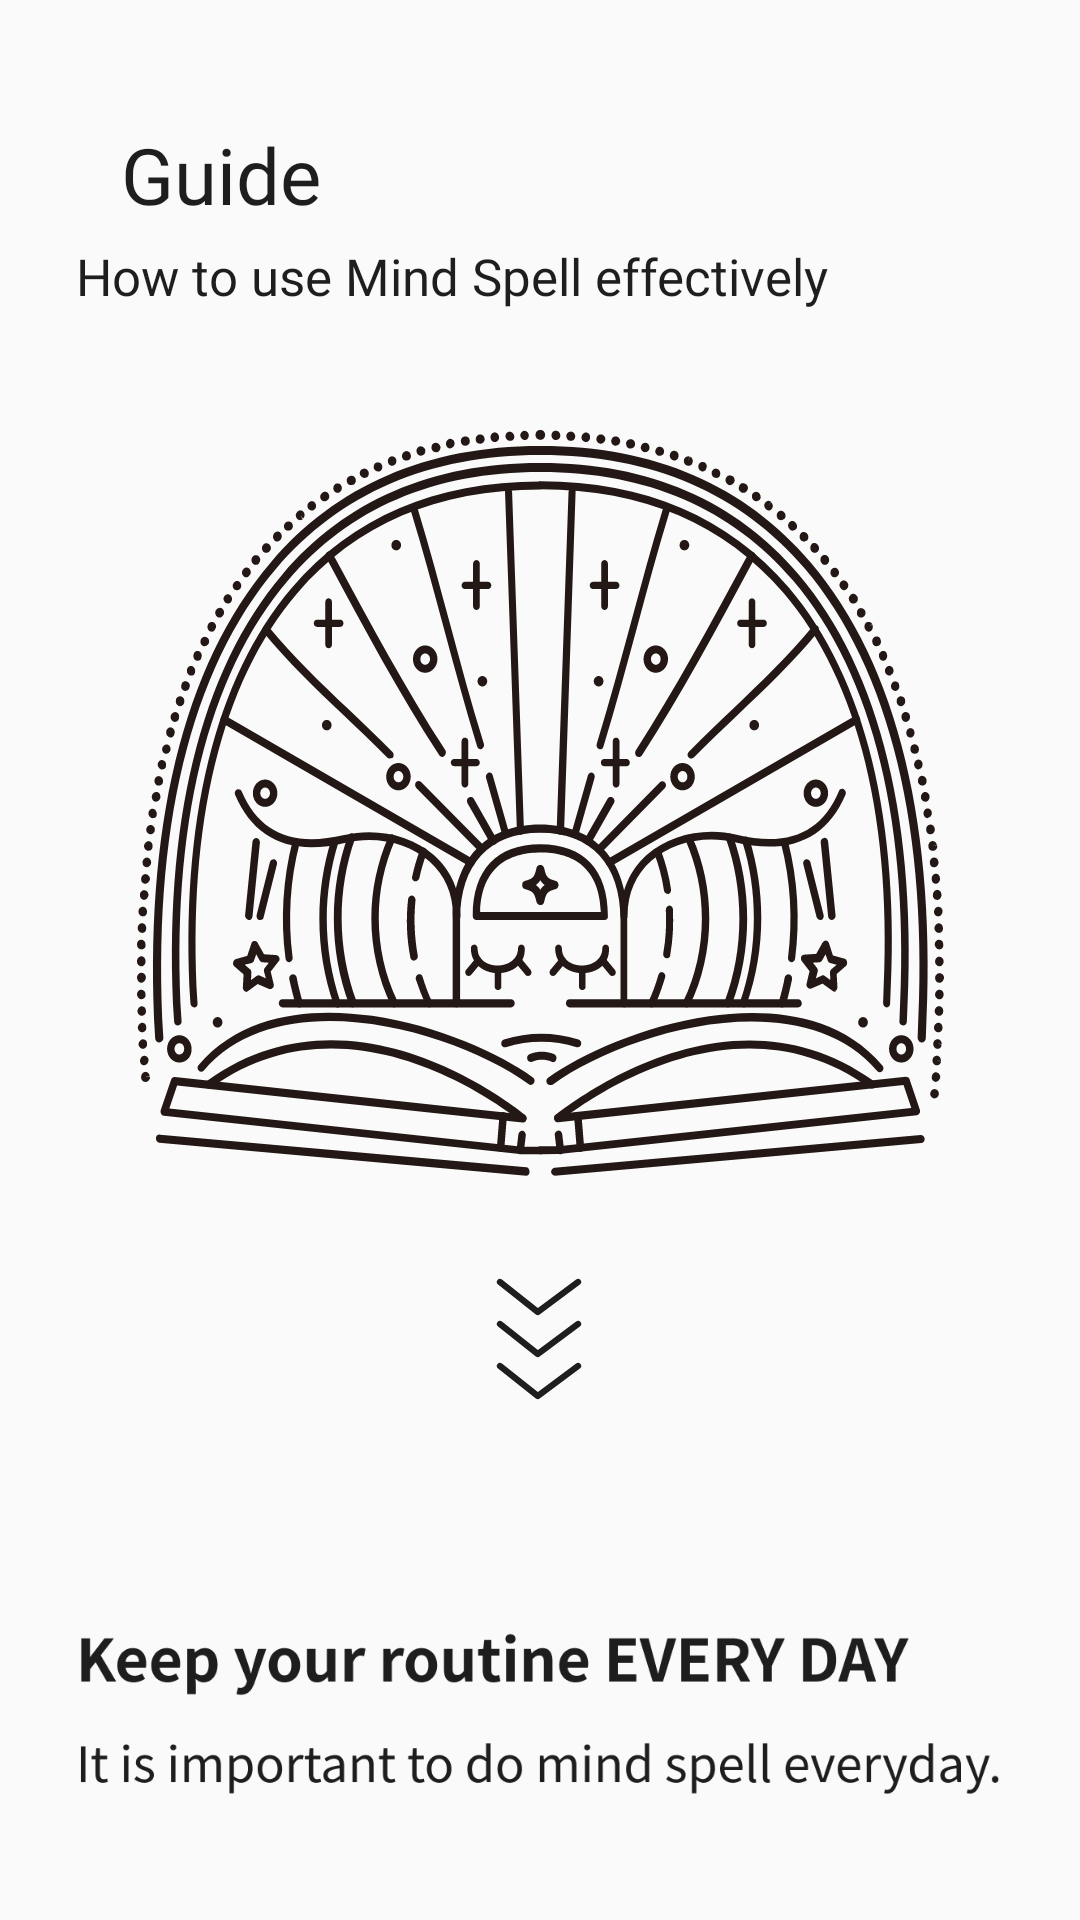

This screen was rendered from an Android layout file. Write that file and the resources it references.
<!-- AndroidManifest.xml: application theme Theme.Ssuggestioning -->
<!-- res/layout/activity_guide.xml -->
<?xml version="1.0" encoding="utf-8"?>
<androidx.constraintlayout.widget.ConstraintLayout xmlns:android="http://schemas.android.com/apk/res/android"
    xmlns:app="http://schemas.android.com/apk/res-auto"
    xmlns:tools="http://schemas.android.com/tools"
    android:layout_width="match_parent"
    android:layout_height="match_parent"
    tools:context=".view.settings.GuideActivity">

    <ScrollView
        android:layout_width="match_parent"
        android:layout_height="wrap_content"
        android:scrollbars="none"
        app:layout_constraintTop_toTopOf="parent">
        <androidx.constraintlayout.widget.ConstraintLayout
            android:layout_width="match_parent"
            android:layout_height="wrap_content">
            <androidx.constraintlayout.widget.Guideline
                android:id="@+id/guideline_left"
                android:layout_width="wrap_content"
                android:layout_height="wrap_content"
                android:orientation="vertical"
                app:layout_constraintGuide_percent="0.07" />

            <androidx.constraintlayout.widget.Guideline
                android:id="@+id/guideline_right"
                android:layout_width="wrap_content"
                android:layout_height="wrap_content"
                android:orientation="vertical"
                app:layout_constraintGuide_percent="0.93" />

            <androidx.constraintlayout.widget.Guideline
                android:id="@+id/guideline_top"
                android:layout_width="wrap_content"
                android:layout_height="wrap_content"
                android:orientation="horizontal"
                app:layout_constraintGuide_percent="0.2" />

            <androidx.constraintlayout.widget.Guideline
                android:id="@+id/guideline_bottom"
                android:layout_width="wrap_content"
                android:layout_height="wrap_content"
                android:orientation="horizontal"
                app:layout_constraintGuide_percent="0.7" />

            <androidx.constraintlayout.widget.Guideline
                android:id="@+id/guideline_action_bar"
                android:layout_width="wrap_content"
                android:layout_height="wrap_content"
                android:orientation="horizontal"
                app:layout_constraintGuide_percent="0.04" />

            <ImageView
                android:id="@+id/btn_back"
                android:layout_width="wrap_content"
                android:layout_height="wrap_content"
                android:src="@drawable/ic_icon_arrow_back"
                app:layout_constraintLeft_toLeftOf="@id/guideline_left"
                app:layout_constraintTop_toTopOf="@id/guideline_action_bar"/>

            <TextView
                android:id="@+id/txt_title"
                android:layout_width="wrap_content"
                android:layout_height="wrap_content"
                android:text="Guide"
                style="@style/TitleText"
                android:textColor="@color/black"
                android:layout_marginStart="15dp"
                app:layout_constraintTop_toTopOf="@id/btn_back"
                app:layout_constraintBottom_toBottomOf="@id/btn_back"
                app:layout_constraintLeft_toRightOf="@id/btn_back"/>

            <TextView
                android:id="@+id/txt_content"
                android:layout_width="wrap_content"
                android:layout_height="wrap_content"
                android:text="How to use Mind Spell effectively"
                style="@style/ContentText"
                android:textSize="17sp"
                android:textColor="@color/black"
                android:layout_marginTop="5dp"
                app:layout_constraintTop_toBottomOf="@id/txt_title"
                app:layout_constraintLeft_toLeftOf="@id/guideline_left"/>

            <ImageView
                android:id="@+id/one"
                android:layout_width="0dp"
                android:layout_height="wrap_content"
                android:src="@drawable/ic_guide_one"
                android:layout_marginTop="40dp"
                app:layout_constraintLeft_toLeftOf="@id/guideline_left"
                app:layout_constraintRight_toRightOf="@id/guideline_right"
                app:layout_constraintTop_toBottomOf="@id/txt_content"/>

            <ImageView
                android:id="@+id/two"
                android:layout_width="0dp"
                android:layout_height="wrap_content"
                android:src="@drawable/img_text_guide_one"
                app:layout_constraintLeft_toLeftOf="@id/guideline_left"
                app:layout_constraintRight_toRightOf="@id/guideline_right"
                app:layout_constraintTop_toBottomOf="@id/one"/>

            <ImageView
                android:id="@+id/three"
                android:layout_width="0dp"
                android:layout_height="wrap_content"
                android:src="@drawable/ic_guide_two"
                app:layout_constraintLeft_toLeftOf="@id/guideline_left"
                app:layout_constraintRight_toRightOf="@id/guideline_right"
                app:layout_constraintTop_toBottomOf="@id/two"/>

            <ImageView
                android:id="@+id/four"
                android:layout_width="0dp"
                android:layout_height="150dp"
                android:src="@drawable/img_text_guide_two"
                app:layout_constraintLeft_toLeftOf="@id/guideline_left"
                app:layout_constraintRight_toRightOf="@id/guideline_right"
                app:layout_constraintTop_toBottomOf="@id/three"
                android:layout_marginTop="50dp"/>

            <ImageView
                android:layout_width="0dp"
                android:layout_height="wrap_content"
                android:src="@drawable/ic_guide_three"
                app:layout_constraintLeft_toLeftOf="@id/guideline_left"
                app:layout_constraintRight_toRightOf="@id/guideline_right"
                app:layout_constraintTop_toBottomOf="@id/four"
                android:paddingBottom="50dp"
                android:layout_marginTop="50dp"/>
        </androidx.constraintlayout.widget.ConstraintLayout>
    </ScrollView>

</androidx.constraintlayout.widget.ConstraintLayout>
<!-- resources referenced by this layout -->
<resources>
  <color name="black">#1E1E1E</color>
  <!-- drawable ic_guide_one: vector/xml drawable (drawable, 68245 chars, omitted) -->
  <!-- drawable ic_guide_three: vector/xml drawable (drawable, 68901 chars, omitted) -->
  <!-- drawable ic_guide_two: vector/xml drawable (drawable, 14651 chars, omitted) -->
  <!-- drawable img_text_guide_one: png bitmap (drawable, 24590 bytes) -->
  <!-- drawable img_text_guide_two: png bitmap (drawable, 53555 bytes) -->
  <style name="ContentText">
          <item name="android:fontFamily">@font/noto_sans_kr_light</item>
          <item name="textAllCaps">false</item>
          <item name="android:textColor">@color/white</item>
          <item name="android:layout_height">wrap_content</item>
          <item name="android:layout_width">wrap_content</item>
          <item name="android:textSize">14sp</item>
      </style>
  <style name="TitleText">
          <item name="android:fontFamily">@font/noto_sans_kr_bold</item>
          <item name="textAllCaps">false</item>
          <item name="android:textColor">@color/white</item>
          <item name="android:layout_height">wrap_content</item>
          <item name="android:layout_width">wrap_content</item>
          <item name="android:textSize">26sp</item>
      </style>
  <style name="Theme.Ssuggestioning" parent="Theme.AppCompat.Light.NoActionBar">
          <item name="colorPrimary">@color/purple_500</item>
          <item name="colorPrimaryVariant">@color/purple_700</item>
          <item name="colorOnPrimary">@color/white</item>
          <item name="colorSecondary">@color/teal_200</item>
          <item name="colorSecondaryVariant">@color/teal_700</item>
          <item name="colorOnSecondary">@color/black</item>
          <item name="android:statusBarColor" tools:targetApi="l">@color/black</item>
      </style>
  <color name="white">#FFFFFFFF</color>
  <color name="purple_500">#FF6200EE</color>
  <color name="purple_700">#FF3700B3</color>
  <color name="teal_200">#FF03DAC5</color>
  <color name="teal_700">#FF018786</color>
</resources>
